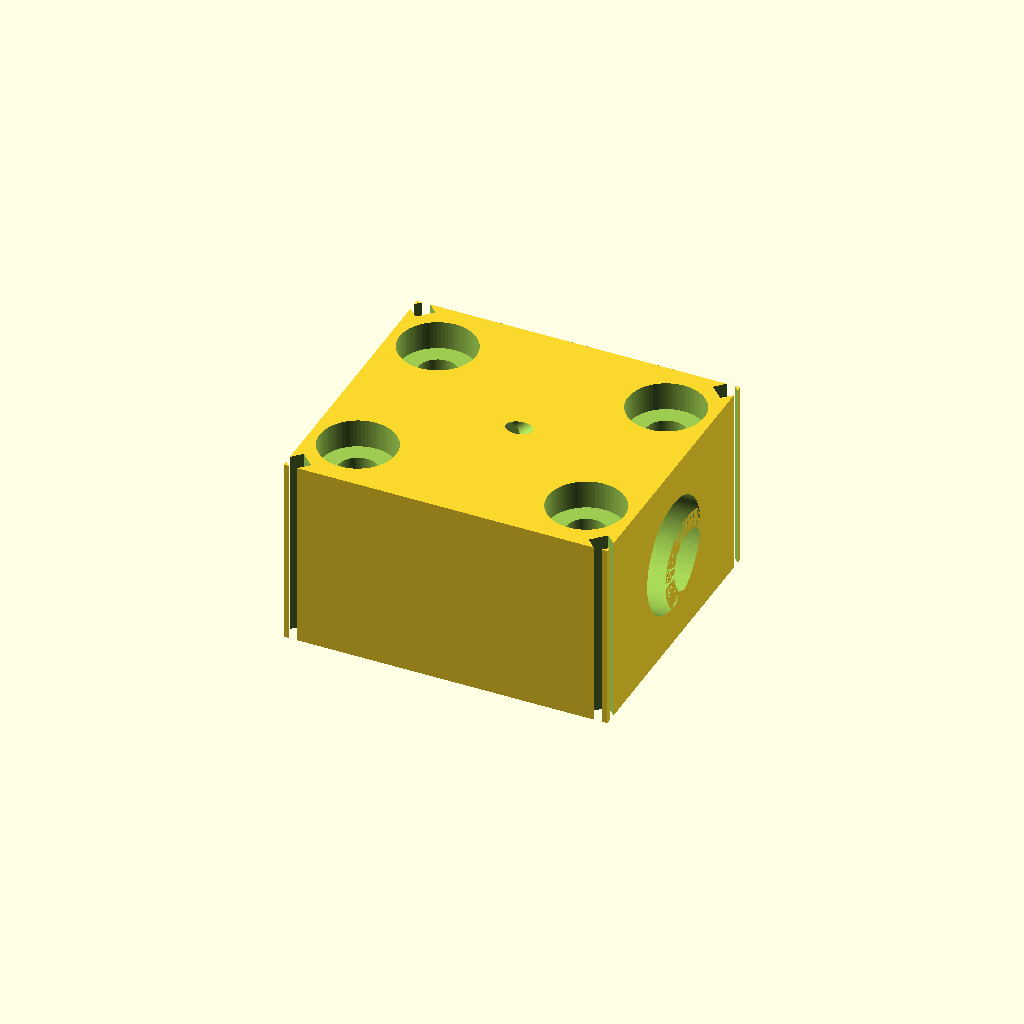
Cell 1: rendered with the file's own defaults.
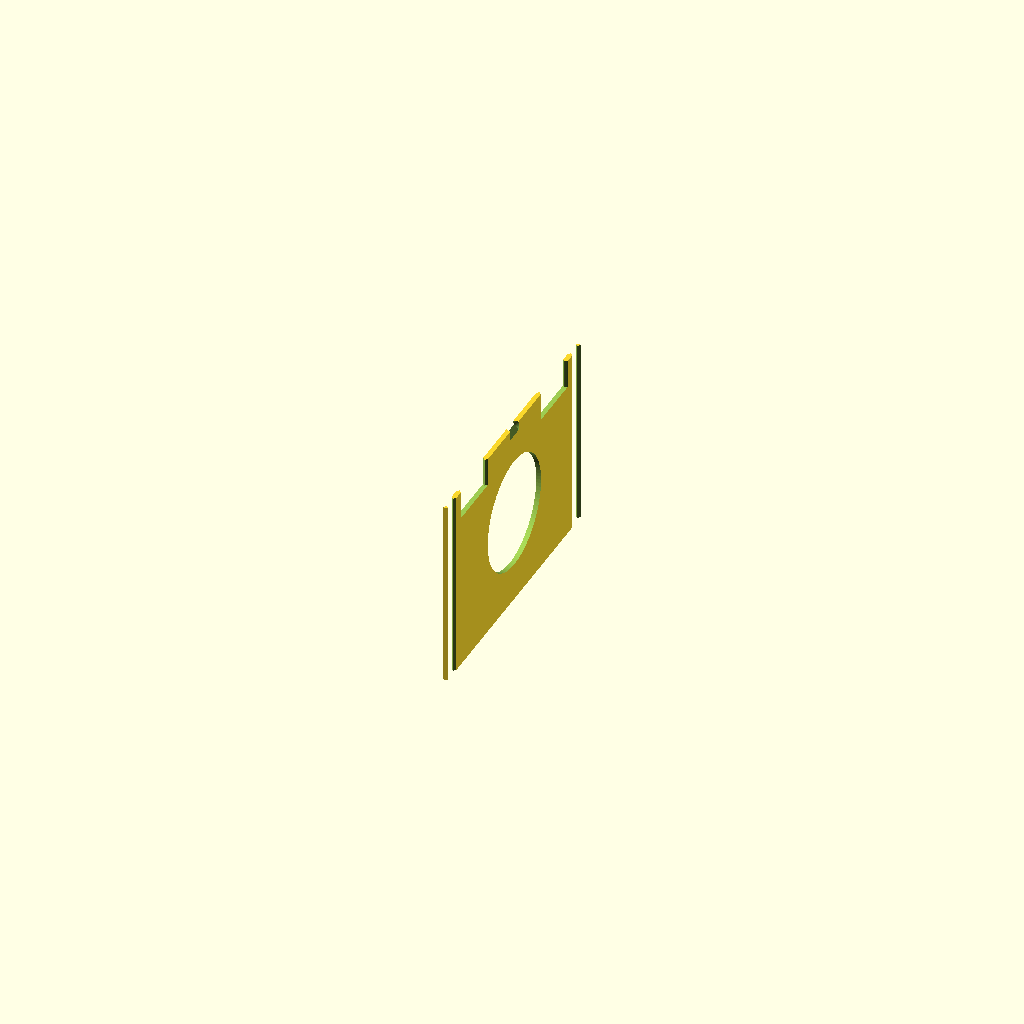
Cell 2: block_L = 0.5 (everything else at default).
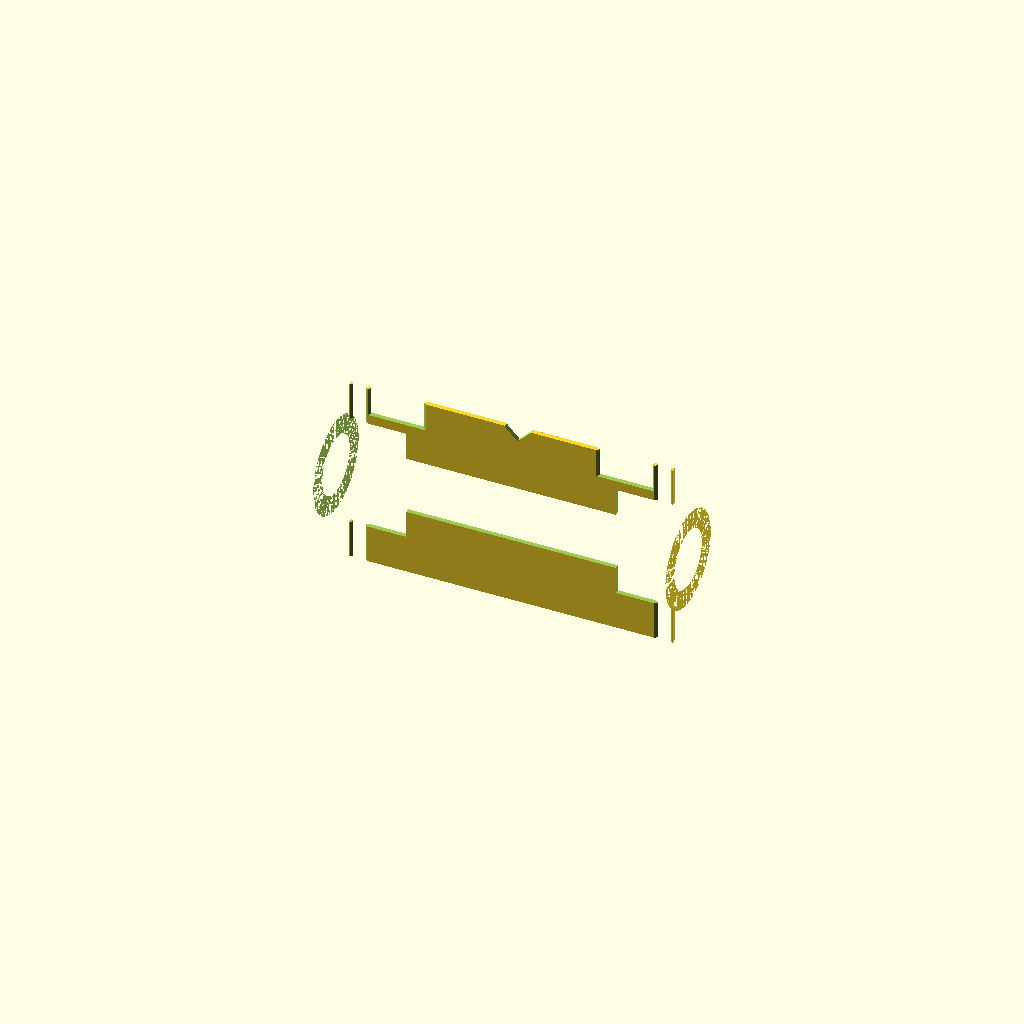
Cell 3: the same model with block_W = 0.5.
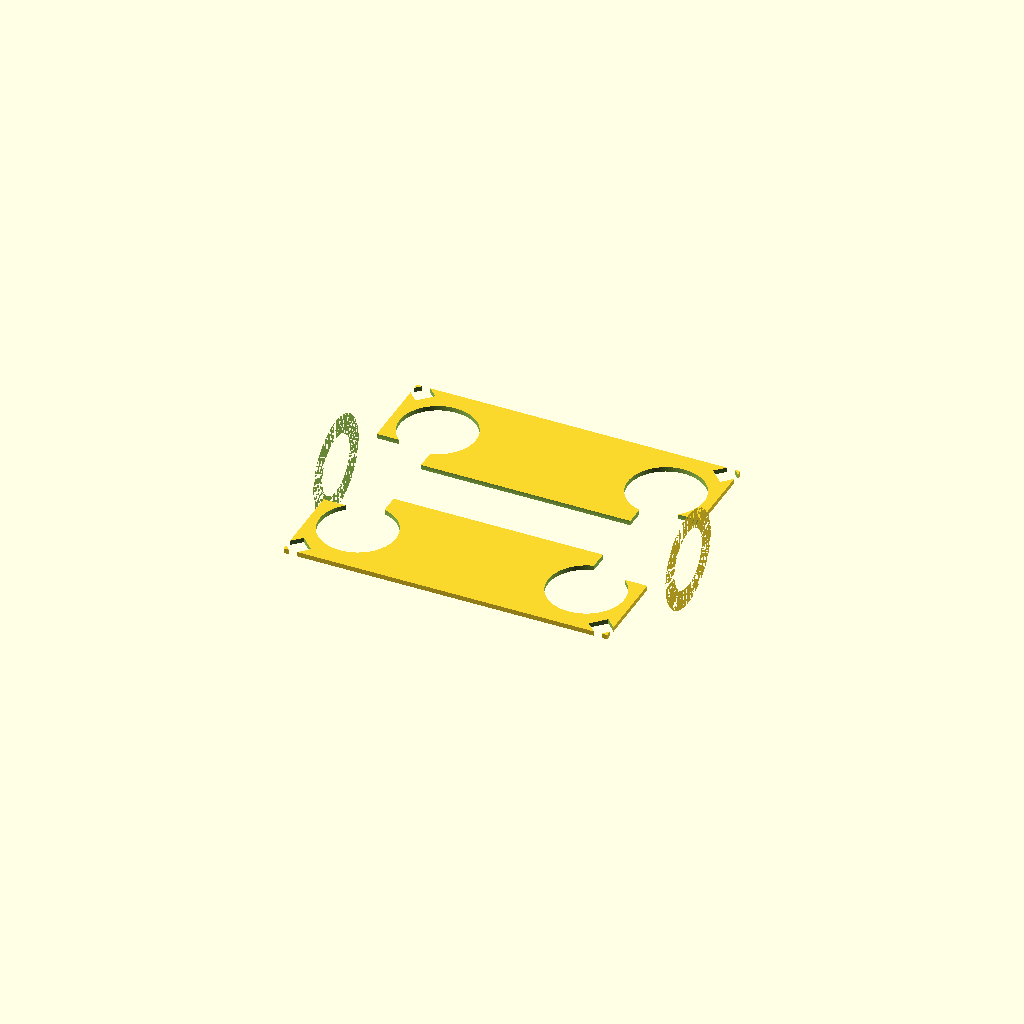
Cell 4 — block_H set to 0.5, the other parameters unchanged.
All cells are drawn from one camera (rotation 55°, 0°, 25°, orthographic, colour scheme Cornfield), so only the parameter changes between them.
The OpenSCAD source (results/nopscadlib/ablations/no_retrieval/scad/bearing_block__SCS8UU.scad):
$fn = 96;

// =====================
// Parameters
// =====================
block_L = 34.0; //[17.0:68.0:0.5]
block_W = 30.0; //[15.0:60.0:0.5]
block_H = 20.0; //[10.0:40.0:0.5]

shaft_d = 6.0; //[3.0:12.0:0.1]
bore_clearance = 0.2; //[0.0:0.6:0.05]

mount_hole_d = 4.2; //[2.5:8.0:0.1]
mount_hole_spacing_L = 24.0; //[12.0:48.0:0.5]
mount_hole_spacing_W = 18.0; //[10.0:40.0:0.5]
counterbore_d = 8.0; //[6.0:14.0:0.25]
counterbore_depth = 3.0; //[1.5:8.0:0.25]

edge_chamfer = 1.0; //[0.5:3.0:0.25]

grease_port_d = 2.0; //[1.0:4.0:0.1]
grease_port_angle_deg = 45.0; //[15.0:75.0:1.0]

bore_retention_wall_thickness = 2.0; //[1.0:4.0:0.25]
retention_ring_height = 2.0; //[1.0:5.0:0.25]

bearing_insert_seat_d = 12.0; //[8.0:20.0:0.25]
bearing_insert_seat_depth = 6.0; //[3.0:12.0:0.25]

// Use a real overlap for robust boolean connectivity
overlap = 1.5; //[0.5:2.0:0.25]

// =====================
// Derived
// =====================
bore_r = (shaft_d + bore_clearance)/2;

// Helpers
function clamp(v, lo, hi) = v < lo ? lo : (v > hi ? hi : v);

// Keep holes inside the block
safe_spacing_L = clamp(mount_hole_spacing_L, 0, block_L - mount_hole_d - 2*edge_chamfer);
safe_spacing_W = clamp(mount_hole_spacing_W, 0, block_W - mount_hole_d - 2*edge_chamfer);

// =====================
// Base Shapes
// =====================
module block_body() {
  cube([block_L, block_W, block_H], center=true);
}

// Through bore along X (shaft axis) -> visible from +/-X faces
module shaft_bore() {
  rotate([0, 90, 0])
    cylinder(h=block_L + 2*overlap, r=bore_r, center=true);
}

// Larger seat at BOTH ends of the bore (visible bearing features on +/-X faces)
module bearing_insert_seat_end(sign=1) {
  // Place the seat so it starts at the end face and goes inward.
  // Center position along X after rotate([0,90,0]) is Z in local coords.
  rotate([0, 90, 0])
    translate([0, 0, sign*(block_L/2 - bearing_insert_seat_depth/2 + overlap/2)])
      cylinder(h=bearing_insert_seat_depth + overlap, r=bearing_insert_seat_d/2, center=true);
}

module bearing_insert_seats() {
  bearing_insert_seat_end(+1);
  bearing_insert_seat_end(-1);
}

// Mount holes: 4 holes through Z (top to bottom)
module mount_holes() {
  for (sx = [-1, 1], sy = [-1, 1])
    translate([sx*safe_spacing_L/2, sy*safe_spacing_W/2, 0])
      cylinder(h=block_H + 2*overlap, r=mount_hole_d/2, center=true);
}

module counterbores() {
  // Counterbores from the TOP face only
  for (sx = [-1, 1], sy = [-1, 1])
    translate([sx*safe_spacing_L/2, sy*safe_spacing_W/2,
               block_H/2 - counterbore_depth/2 + overlap/2])
      cylinder(h=counterbore_depth + overlap, r=counterbore_d/2, center=true);
}

// Grease port: angled hole from top face into the bore region
module grease_port() {
  // Start slightly inside the top face to guarantee intersection
  translate([0, 0, block_H/2 - overlap/2])
    rotate([0, grease_port_angle_deg, 0])
      cylinder(h=block_L + block_H + 4*overlap, r=grease_port_d/2, center=false);
}

// Retention rings: add material collars at both ends around the bore (connected to body)
module retention_ring_end(sign=1) {
  // Center the ring so it overlaps the end face by overlap/2 for a solid union
  rotate([0, 90, 0])
    translate([0, 0, sign*(block_L/2 - retention_ring_height/2 + overlap/2)])
      difference() {
        cylinder(h=retention_ring_height + overlap, r=bore_r + bore_retention_wall_thickness, center=true);
        cylinder(h=retention_ring_height + 3*overlap, r=bore_r, center=true);
      }
}

module retention_rings() {
  retention_ring_end(+1);
  retention_ring_end(-1);
}

// Corner chamfers (cut)
module chamfer_cuts() {
  for (sx = [-1, 1], sy = [-1, 1])
    translate([sx*(block_L/2 - edge_chamfer), sy*(block_W/2 - edge_chamfer), 0])
      rotate([0, 0, 45])
        cube([edge_chamfer*2, edge_chamfer*2, block_H + 2*overlap], center=true);
}

// =====================
// Final model (ONE connected solid)
// Recognizable linear bearing block: main block + end collars + clear 6mm through-bore
// =====================
difference() {
  union() {
    block_body();
    retention_rings();
  }

  // Cuts
  shaft_bore();              // key feature: 6mm shaft through-bore along X
  bearing_insert_seats();    // visible end pockets to read as bearing block
  mount_holes();
  counterbores();
  grease_port();
  chamfer_cuts();
}
Customizer parameters (derived from the source; name, type, default, range or options):
block_L: number, default 34, range 0.5 to 17, step 68
block_W: number, default 30, range 0.5 to 15, step 60
block_H: number, default 20, range 0.5 to 10, step 40
shaft_d: number, default 6, range 0.1 to 3, step 12
bore_clearance: number, default 0.2, range 0 to 0.05, step 0.6
mount_hole_d: number, default 4.2, range 0.1 to 2.5, step 8
mount_hole_spacing_L: number, default 24, range 0.5 to 12, step 48
mount_hole_spacing_W: number, default 18, range 0.5 to 10, step 40
counterbore_d: number, default 8, range 0.25 to 6, step 14
counterbore_depth: number, default 3, range 0.25 to 1.5, step 8
edge_chamfer: number, default 1, range 0.25 to 0.5, step 3
grease_port_d: number, default 2, range 0.1 to 1, step 4
grease_port_angle_deg: number, default 45, range 1 to 15, step 75
bore_retention_wall_thickness: number, default 2, range 0.25 to 1, step 4
retention_ring_height: number, default 2, range 0.25 to 1, step 5
bearing_insert_seat_d: number, default 12, range 0.25 to 8, step 20
bearing_insert_seat_depth: number, default 6, range 0.25 to 3, step 12
overlap: number, default 1.5, range 0.25 to 0.5, step 2
